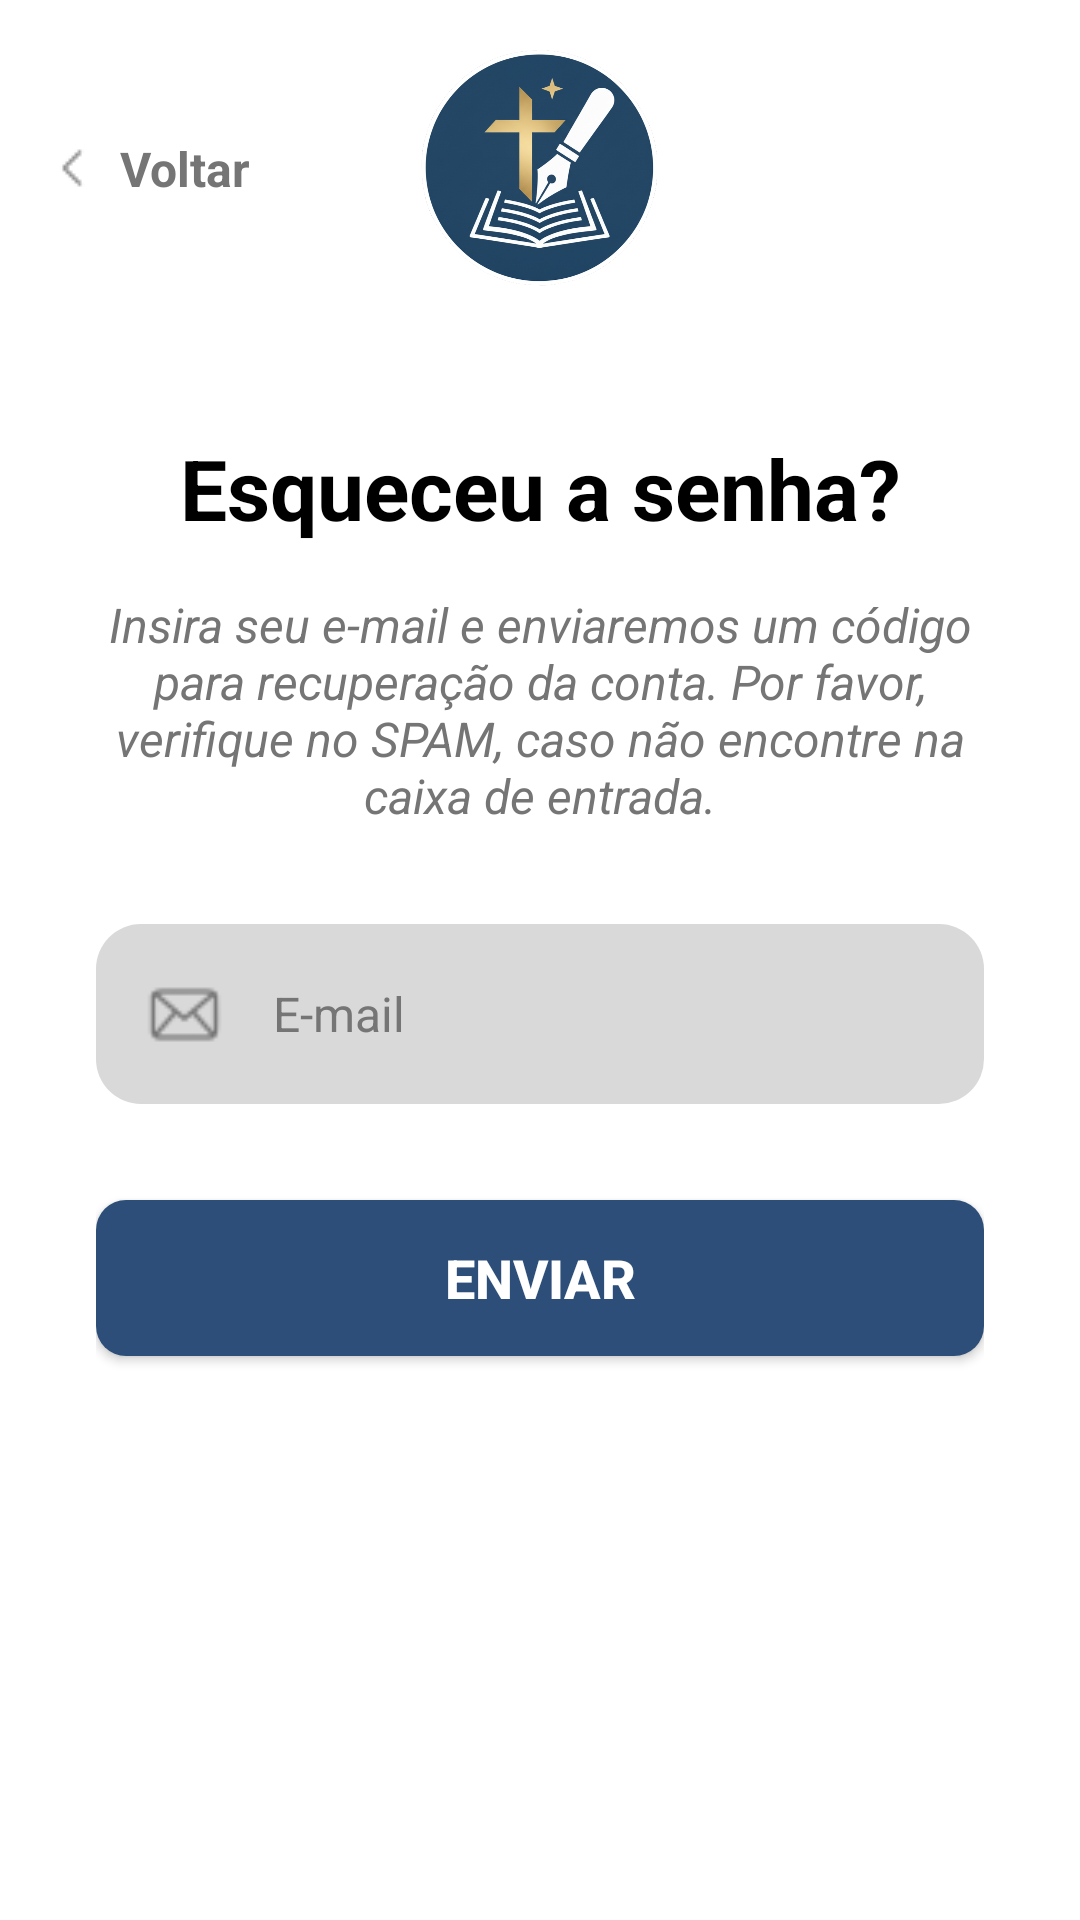

Here is an Android app screen rendered from its layout file. Give the layout XML and the strings, colors and styles it references.
<!-- AndroidManifest.xml: application theme Theme.Anotacao -->
<!-- res/layout/activity_pag_esqueceu_senha.xml -->
<?xml version="1.0" encoding="utf-8"?>
<androidx.constraintlayout.widget.ConstraintLayout xmlns:android="http://schemas.android.com/apk/res/android"
    xmlns:app="http://schemas.android.com/apk/res-auto"
    xmlns:tools="http://schemas.android.com/tools"
    android:id="@+id/main"
    android:layout_width="match_parent"
    android:layout_height="match_parent"
    android:background="@android:color/white"
    tools:context=".Pag_esqueceu_senha">

    <androidx.constraintlayout.widget.ConstraintLayout
        android:id="@+id/topSection"
        android:layout_width="match_parent"
        android:layout_height="wrap_content"
        android:paddingTop="16dp"
        app:layout_constraintTop_toTopOf="parent">

        <ImageView
            android:id="@+id/imageView9"
            android:layout_width="80dp"
            android:layout_height="80dp"
            android:src="@drawable/logo"
            app:layout_constraintEnd_toEndOf="parent"
            app:layout_constraintStart_toStartOf="parent"
            app:layout_constraintTop_toTopOf="parent"
            app:layout_constraintBottom_toBottomOf="parent" /> <ImageView
        android:id="@+id/imgVoltarLogin"
        android:layout_width="wrap_content"
        android:layout_height="wrap_content"
        android:layout_marginStart="16dp"
        android:src="@drawable/maiorr"
        app:layout_constraintBottom_toBottomOf="@+id/imageView9"
        app:layout_constraintStart_toStartOf="parent"
        app:layout_constraintTop_toTopOf="@+id/imageView9"
        app:tint="@color/corTxtSecundario" /> <TextView
        android:id="@+id/txtVoltarParaLogin"
        android:layout_width="wrap_content"
        android:layout_height="wrap_content"
        android:layout_marginStart="8dp"
        android:text="Voltar"
        android:textColor="@color/corTxtSecundario"
        android:textSize="16sp"
        android:textStyle="bold"
        app:layout_constraintBottom_toBottomOf="@+id/imgVoltarLogin"
        app:layout_constraintStart_toEndOf="@+id/imgVoltarLogin"
        app:layout_constraintTop_toTopOf="@+id/imgVoltarLogin" />
    </androidx.constraintlayout.widget.ConstraintLayout>

    <LinearLayout
        android:id="@+id/contentSection"
        android:layout_width="match_parent"
        android:layout_height="0dp"
        android:orientation="vertical"
        android:paddingHorizontal="32dp"
        app:layout_constraintBottom_toBottomOf="parent"
        app:layout_constraintTop_toBottomOf="@+id/topSection">

        <TextView
            android:id="@+id/textView15"
            android:layout_width="match_parent"
            android:layout_height="wrap_content"
            android:layout_marginTop="48dp"
            android:text="Esqueceu a senha?"
            android:textAlignment="center"
            android:textColor="@color/black"
            android:textSize="28sp"
            android:textStyle="bold" /> <TextView
        android:id="@+id/textView16"
        android:layout_width="match_parent"
        android:layout_height="wrap_content"
        android:layout_marginTop="16dp"
        android:text="Insira seu e-mail e enviaremos um código para recuperação da conta. Por favor, verifique no SPAM, caso não encontre na caixa de entrada."
        android:textAlignment="center"
        android:textColor="@color/corTxtSecundario"
        android:textSize="16sp"
        android:textStyle="italic" /> <androidx.constraintlayout.widget.ConstraintLayout
        android:layout_width="match_parent"
        android:layout_height="60dp"
        android:layout_marginTop="32dp"
        android:background="@drawable/fundo_branco">

        <ImageView
            android:id="@+id/imageView13"
            android:layout_width="35dp"
            android:layout_height="35dp"
            android:layout_marginStart="12dp"
            android:src="@drawable/email_medio"
            app:layout_constraintBottom_toBottomOf="parent"
            app:layout_constraintStart_toStartOf="parent"
            app:layout_constraintTop_toTopOf="parent"
            app:tint="@color/corTxtSecundario" /> <EditText
        android:id="@+id/etEmailNS"
        android:layout_width="0dp"
        android:layout_height="match_parent"
        android:layout_marginStart="12dp"
        android:background="@android:color/transparent"
        android:hint="E-mail"
        android:inputType="textEmailAddress"
        android:textColor="@color/black"
        android:textColorHint="@color/corTxtSecundario"
        android:textSize="16sp"
        app:layout_constraintBottom_toBottomOf="parent"
        app:layout_constraintEnd_toEndOf="parent"
        app:layout_constraintStart_toEndOf="@+id/imageView13"
        app:layout_constraintTop_toTopOf="parent" />
    </androidx.constraintlayout.widget.ConstraintLayout>

        <androidx.appcompat.widget.AppCompatButton
            android:id="@+id/btnEnviar"
            android:layout_width="match_parent"
            android:layout_height="52dp"
            android:layout_gravity="center_horizontal"
            android:layout_marginTop="32dp"
            android:layout_marginBottom="32dp"
            android:background="@drawable/fundo_azul"
            android:text="Enviar"
            android:textColor="@color/white"
            android:textSize="18sp"
            android:textStyle="bold" />

    </LinearLayout>

</androidx.constraintlayout.widget.ConstraintLayout>
<!-- resources referenced by this layout -->
<resources>
  <color name="black">#FF000000</color>
  <color name="corTxtSecundario">#757575</color>
  <color name="white">#FFFFFFFF</color>
  <!-- drawable email_medio: png bitmap (drawable, 1031 bytes) -->
  <!-- drawable fundo_azul (drawable) -->
  <?xml version="1.0" encoding="utf-8"?>
  <selector xmlns:android="http://schemas.android.com/apk/res/android">
      <item>
          <shape android:shape="rectangle">
              <solid android:color="#2C4E78" />
              <corners android:radius="10dp" />
          </shape>
      </item>
  </selector>
  <!-- drawable fundo_branco (drawable) -->
  <?xml version="1.0" encoding="utf-8"?>
  <shape xmlns:android="http://schemas.android.com/apk/res/android">
          <solid android:color="#D9D9D9"></solid>
          <corners android:radius="15dp"></corners>
  
  </shape>
  <!-- drawable logo: png bitmap (drawable, 401868 bytes) -->
  <!-- drawable maiorr: png bitmap (drawable, 226 bytes) -->
  <style name="Theme.Anotacao" parent="Base.Theme.Anotacao" />
  <style name="Base.Theme.Anotacao" parent="Theme.Material3.DayNight.NoActionBar">
          <item name="colorPrimary">@color/fundo_botao_azul_escuro</item>
      </style>
  <color name="fundo_botao_azul_escuro">#1F3A5A</color>
</resources>
